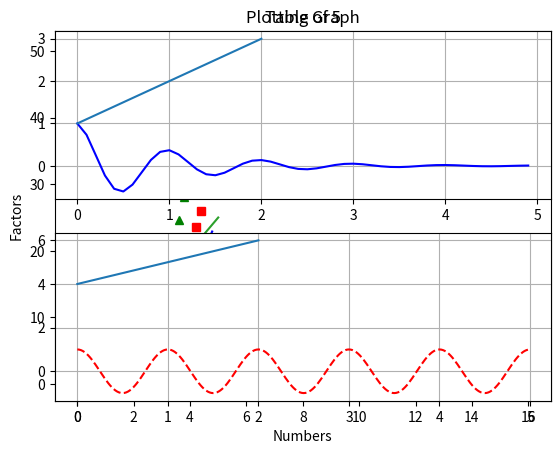
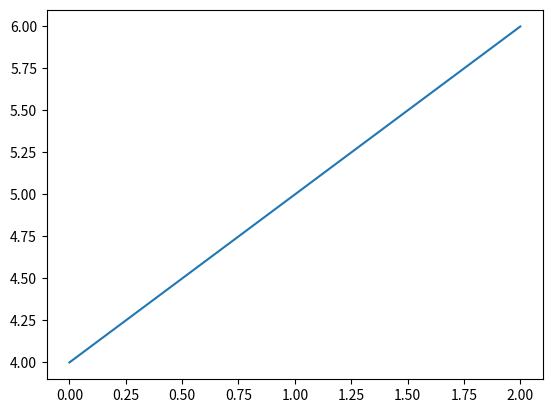

The matplotlib source for these figures, in order:
# -*- coding: utf-8 -*-
"""Matplotlib.ipynb

Automatically generated by Colaboratory.

Original file is located at
    https://colab.research.google.com/drive/1t7nphvO4Y9xBbsAot3iYpsKvXdI0p9xX
"""

import matplotlib.pyplot as plt

plt.plot([1,2,3,4],[2,4,6,1],)
plt.ylabel("Numbers")
plt.xlabel("Indices")
plt.title("MyPlot")
plt.show()

plt.plot([1,2,3,4],[1,4,9,16],)
plt.ylabel("Squares")
plt.xlabel("Numbers")
plt.title("Table")
plt.grid()
plt.show()

plt.plot([1,2,3,4,5],[5,10,15,20,25])
plt.xlabel("Numbers")
plt.ylabel("Factors")
plt.title("Table of 5")
plt.grid()
plt.show()

plt.plot([1,2,3,4],[1,4,9,16],'bs')
plt.grid()
plt.show()

import numpy as np
t = np.arange(0.,5.,0.2)

plt.plot(t,t**2,'b--',label ='^2')
plt.plot(t,t**2.2,'rs',label ='^2.2')
plt.plot(t,t**2.5,'g^',label ='2.5^')
plt.legend()
plt.grid()
plt.show()

#Controlling Line Properties:
import matplotlib.pyplot as plt

x=[1,2,3,4] ; y = [1,4,9,16]
plt.plot(x,y,linewidth = 5.0)
plt.grid()
plt.show()

x1 = [1,2,3,4]
y1 = [1,4,9,16]
x2 = [1,2,3,4]
y2 = [2,4,6,8]
line = plt.plot(x1,x2,y1,y2)

plt.setp(line[0],color = 'r',linewidth = 2.5)
plt.setp(line[1],color = 'g',linewidth = 2.0)
plt.grid()
plt.show()

import numpy as np
def f(t):
  return np.exp(-t) * np.cos(2*np.pi*t)
t1 = np.arange(0.0,5.0,0.1)
t2 = np.arange(0.0,5.0,0.02)

plt.figure(1)

plt.subplot(211)
plt.grid()
plt.plot(t1,f(t1),'b-')

plt.subplot(212)
plt.grid()
plt.plot(t2,np.cos(2*np.pi*t2),'r--')

plt.show()

import matplotlib.pyplot as plt
plt.figure(1)
plt.subplot(211)
plt.plot([1,2,3])
plt.subplot(212)
plt.plot([4,5,6])
plt.figure(1)
plt.subplot(211)
plt.title('Plotting Graph')

plt.figure(2)
plt.plot([4,5,6])


plt.show()

